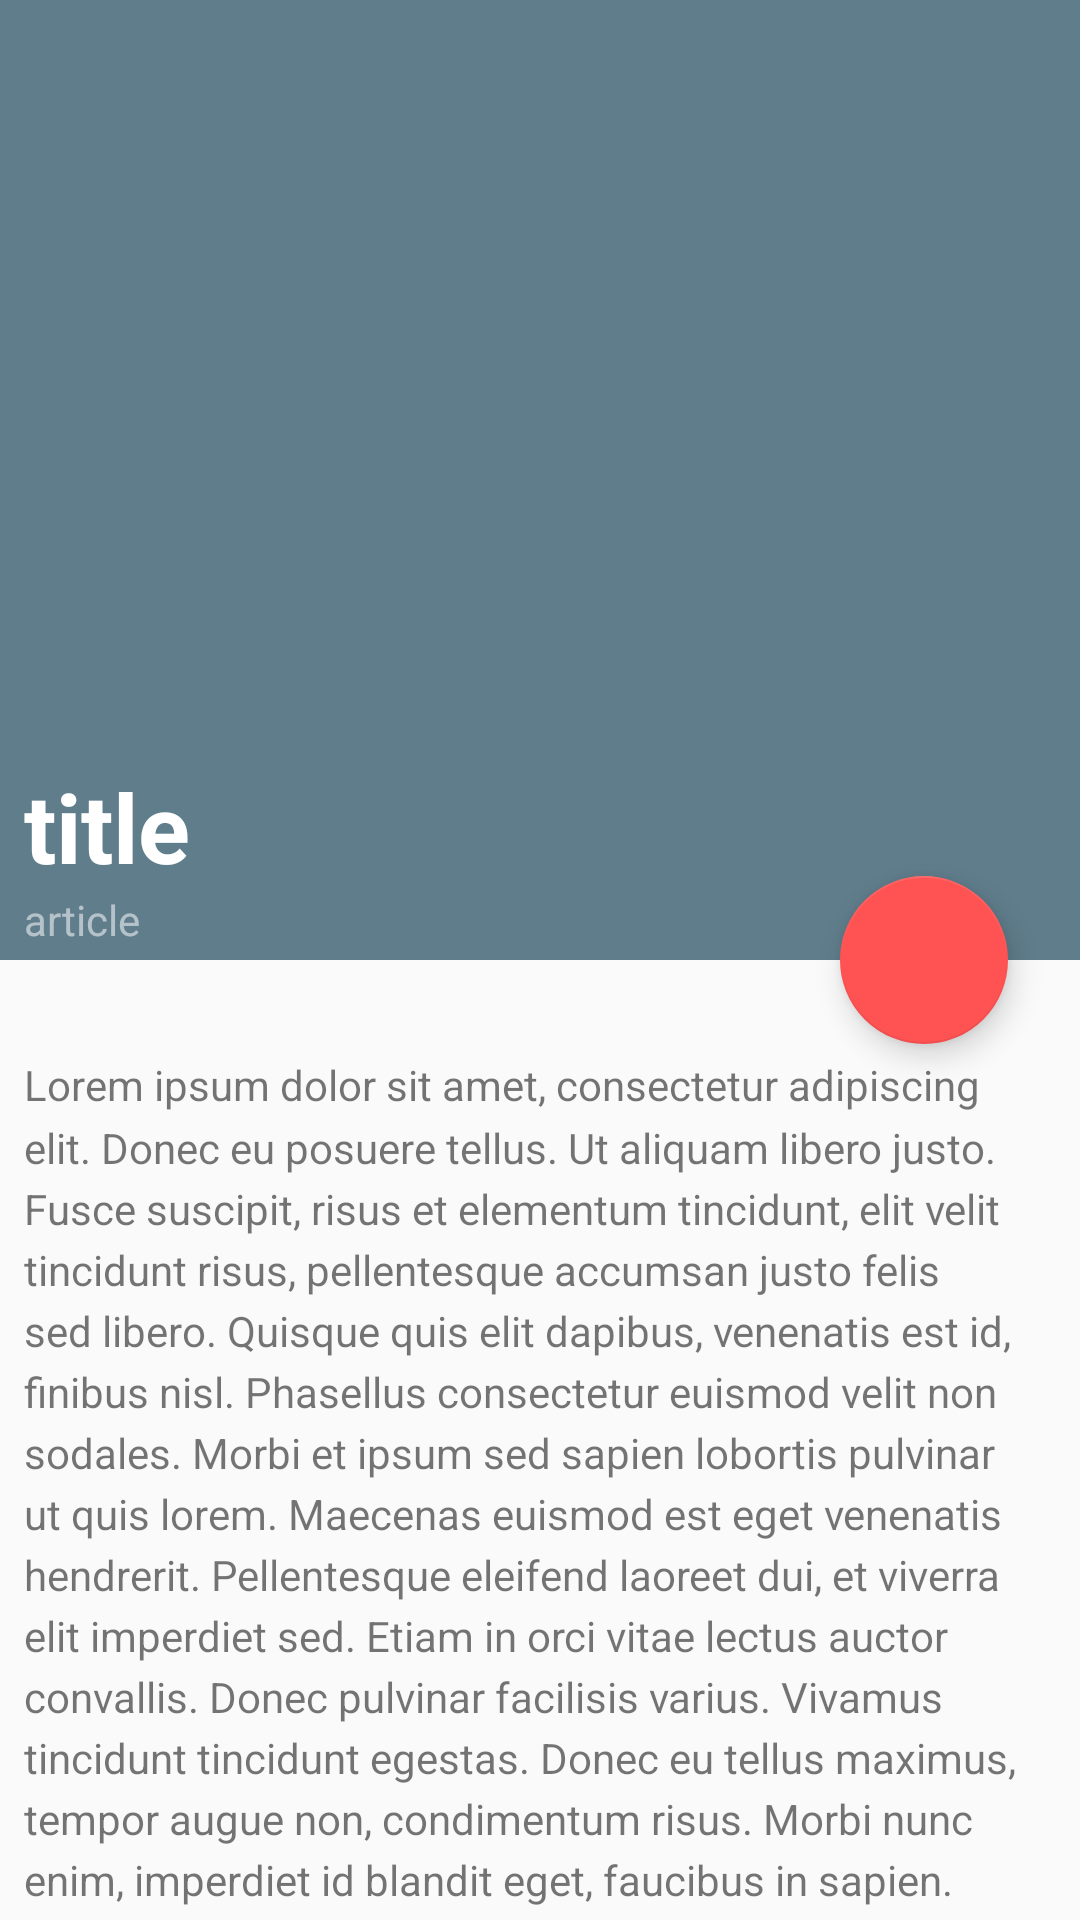

Reconstruct the res/layout file that produces this screen, plus the resources it refers to.
<!-- AndroidManifest.xml: activity theme AppTheme.NoActionBar -->
<!-- res/layout/fragment_article_detail.xml -->
<android.support.design.widget.CoordinatorLayout android:id="@+id/draw_insets_frame_layout"
    android:layout_width="match_parent"
    android:layout_height="match_parent"
    android:orientation="vertical"
    xmlns:android="http://schemas.android.com/apk/res/android"
    xmlns:app="http://schemas.android.com/apk/res-auto"
    xmlns:tools="http://schemas.android.com/tools">

    <android.support.design.widget.AppBarLayout
        android:id="@+id/appBar"
        android:layout_width="match_parent"
        android:layout_height="320dp"
        android:elevation="@dimen/cards_elevation">

        <android.support.design.widget.CollapsingToolbarLayout
            android:id="@+id/toolbar_layout"
            android:layout_width="match_parent"
            android:layout_height="match_parent"
            android:fitsSystemWindows="true"
            app:contentScrim="?attr/colorPrimary"
            app:layout_scrollFlags="scroll|exitUntilCollapsed"
            app:toolbarId="@id/toolbar">

            <include layout="@layout/coordinator_layout_fragment_detail" />

            <android.support.v7.widget.Toolbar
                android:id="@+id/detail_toolbar"
                android:layout_width="match_parent"
                android:layout_height="?attr/actionBarSize"
                android:addStatesFromChildren="true"
                android:clipChildren="true"
                android:duplicateParentState="true"
                android:focusableInTouchMode="true"
                android:elevation="@dimen/cards_elevation"
                app:buttonGravity="bottom"
                app:layout_collapseMode="pin"
                app:layout_scrollFlags="scroll|enterAlways" />
        </android.support.design.widget.CollapsingToolbarLayout>
    </android.support.design.widget.AppBarLayout>

    <include layout="@layout/content_scrolling" />

    <android.support.design.widget.FloatingActionButton
        android:id="@+id/share_fab"
        android:elevation="@dimen/fab_elevation"
        android:layout_width="wrap_content"
        android:layout_height="wrap_content"
        android:layout_margin="@dimen/fab_margin"
        app:layout_anchor="@id/appBar"
        app:layout_anchorGravity="bottom|end"
        app:srcCompat="@drawable/ic_share" />

</android.support.design.widget.CoordinatorLayout>
<!-- res/layout/coordinator_layout_fragment_detail.xml (included above) -->
<?xml version="1.0" encoding="utf-8"?>
<android.support.design.widget.CoordinatorLayout xmlns:app="http://schemas.android.com/apk/res-auto"
    xmlns:android="http://schemas.android.com/apk/res/android"
    xmlns:tools="http://schemas.android.com/tools"
    android:id="@+id/photo_container"
    android:layout_width="match_parent"
    android:layout_height="match_parent"
    app:expandedTitleTextAppearance="@style/TextAppearance.AppCompat.Title"
    tools:showIn="@layout/fragment_article_detail">
    
    <ImageView
        android:id="@+id/photo"
        android:layout_width="match_parent"
        android:layout_height="match_parent"
        app:layout_collapseMode="parallax"
        android:scaleType="centerCrop" />

    <View
        android:layout_width="match_parent"
        android:layout_height="match_parent"
        android:background="@drawable/photo_background_protection" />

    <LinearLayout
        android:id="@+id/meta_bar"
        android:layout_width="match_parent"
        android:layout_height="wrap_content"
        android:layout_gravity="bottom"
        android:padding="@dimen/margin_min"
        android:orientation="vertical">

        <TextView
            android:id="@+id/article_title"
            style="?android:attr/textAppearanceLarge"
            android:layout_width="match_parent"
            android:layout_height="wrap_content"
            android:paddingBottom="@dimen/detail_metabar_title_bottom_padding"
            android:textColor="@color/white"
            android:textStyle="bold"
            android:maxLines="1"
            android:textSize="@dimen/detail_title_text_size"
            android:paddingStart="@dimen/margin_min"
            android:paddingEnd="@dimen/margin_min"
            android:lineSpacingMultiplier="0.9"
            tools:text="title" />

        <TextView
            android:id="@+id/article_byline"
            style="?android:attr/textAppearanceSmall"
            android:layout_width="wrap_content"
            android:layout_height="wrap_content"
            android:paddingStart="@dimen/margin_min"
            android:paddingEnd="@dimen/margin_min"
            android:textColor="@color/txt_gray"
            tools:text="article" />
    </LinearLayout>
</android.support.design.widget.CoordinatorLayout>
<!-- res/layout/content_scrolling.xml (included above) -->
<?xml version="1.0" encoding="utf-8"?>
<android.support.v4.widget.NestedScrollView
    android:id="@+id/content_view"
    android:layout_width="match_parent"
    android:layout_height="wrap_content"
    app:layout_behavior="@string/appbar_scrolling_view_behavior"
    xmlns:android="http://schemas.android.com/apk/res/android"
    xmlns:app="http://schemas.android.com/apk/res-auto"
    xmlns:tools="http://schemas.android.com/tools">

    <TextView
        android:id="@+id/article_body"
        android:layout_width="match_parent"
        android:layout_height="wrap_content"
        android:layout_marginTop="@dimen/margin_max"
        android:layout_marginLeft="@dimen/margin"
        android:layout_marginRight="@dimen/margin"
        android:layout_marginBottom="@dimen/margin"
        android:lineSpacingMultiplier="@fraction/detail_body_line_spacing_multiplier"
        android:textColorLink="@color/colorAccent"
        tools:text="@string/lorerum"/>
</android.support.v4.widget.NestedScrollView>
<!-- resources referenced by this layout -->
<resources>
  <color name="colorAccent">#ff5252</color>
  <color name="txt_gray">#8fff</color>
  <color name="white">#FFFFFFFF</color>
  <dimen name="cards_elevation">2dp</dimen>
  <dimen name="detail_title_text_size">32sp</dimen>
  <dimen name="fab_elevation">6dp</dimen>
  <dimen name="fab_margin">24dp</dimen>
  <dimen name="margin">8dp</dimen>
  <dimen name="margin_max">32dp</dimen>
  <dimen name="margin_min">4dp</dimen>
  <string name="lorerum">Lorem ipsum dolor sit amet, consectetur adipiscing elit. Donec eu posuere tellus. Ut aliquam libero justo. Fusce suscipit, risus et elementum tincidunt, elit velit tincidunt risus, pellentesque accumsan justo felis sed libero. Quisque quis elit dapibus, venenatis est id, finibus nisl. Phasellus consectetur euismod velit non sodales. Morbi et ipsum sed sapien lobortis pulvinar ut quis lorem. Maecenas euismod est eget venenatis hendrerit. Pellentesque eleifend laoreet dui, et viverra elit imperdiet sed. Etiam in orci vitae lectus auctor convallis. Donec pulvinar facilisis varius. Vivamus tincidunt tincidunt egestas. Donec eu tellus maximus, tempor augue non, condimentum risus. Morbi nunc enim, imperdiet id blandit eget, faucibus in sapien. Quisque bibendum dui nisl, efficitur finibus dui dapibus sit amet. Integer ante arcu, egestas nec lacinia eget, hendrerit eget velit. Sed ornare elementum venenatis.</string>
  <style name="AppTheme.NoActionBar">
          <item name="windowActionBar">false</item>
          <item name="windowNoTitle">true</item>
      </style>
</resources>
